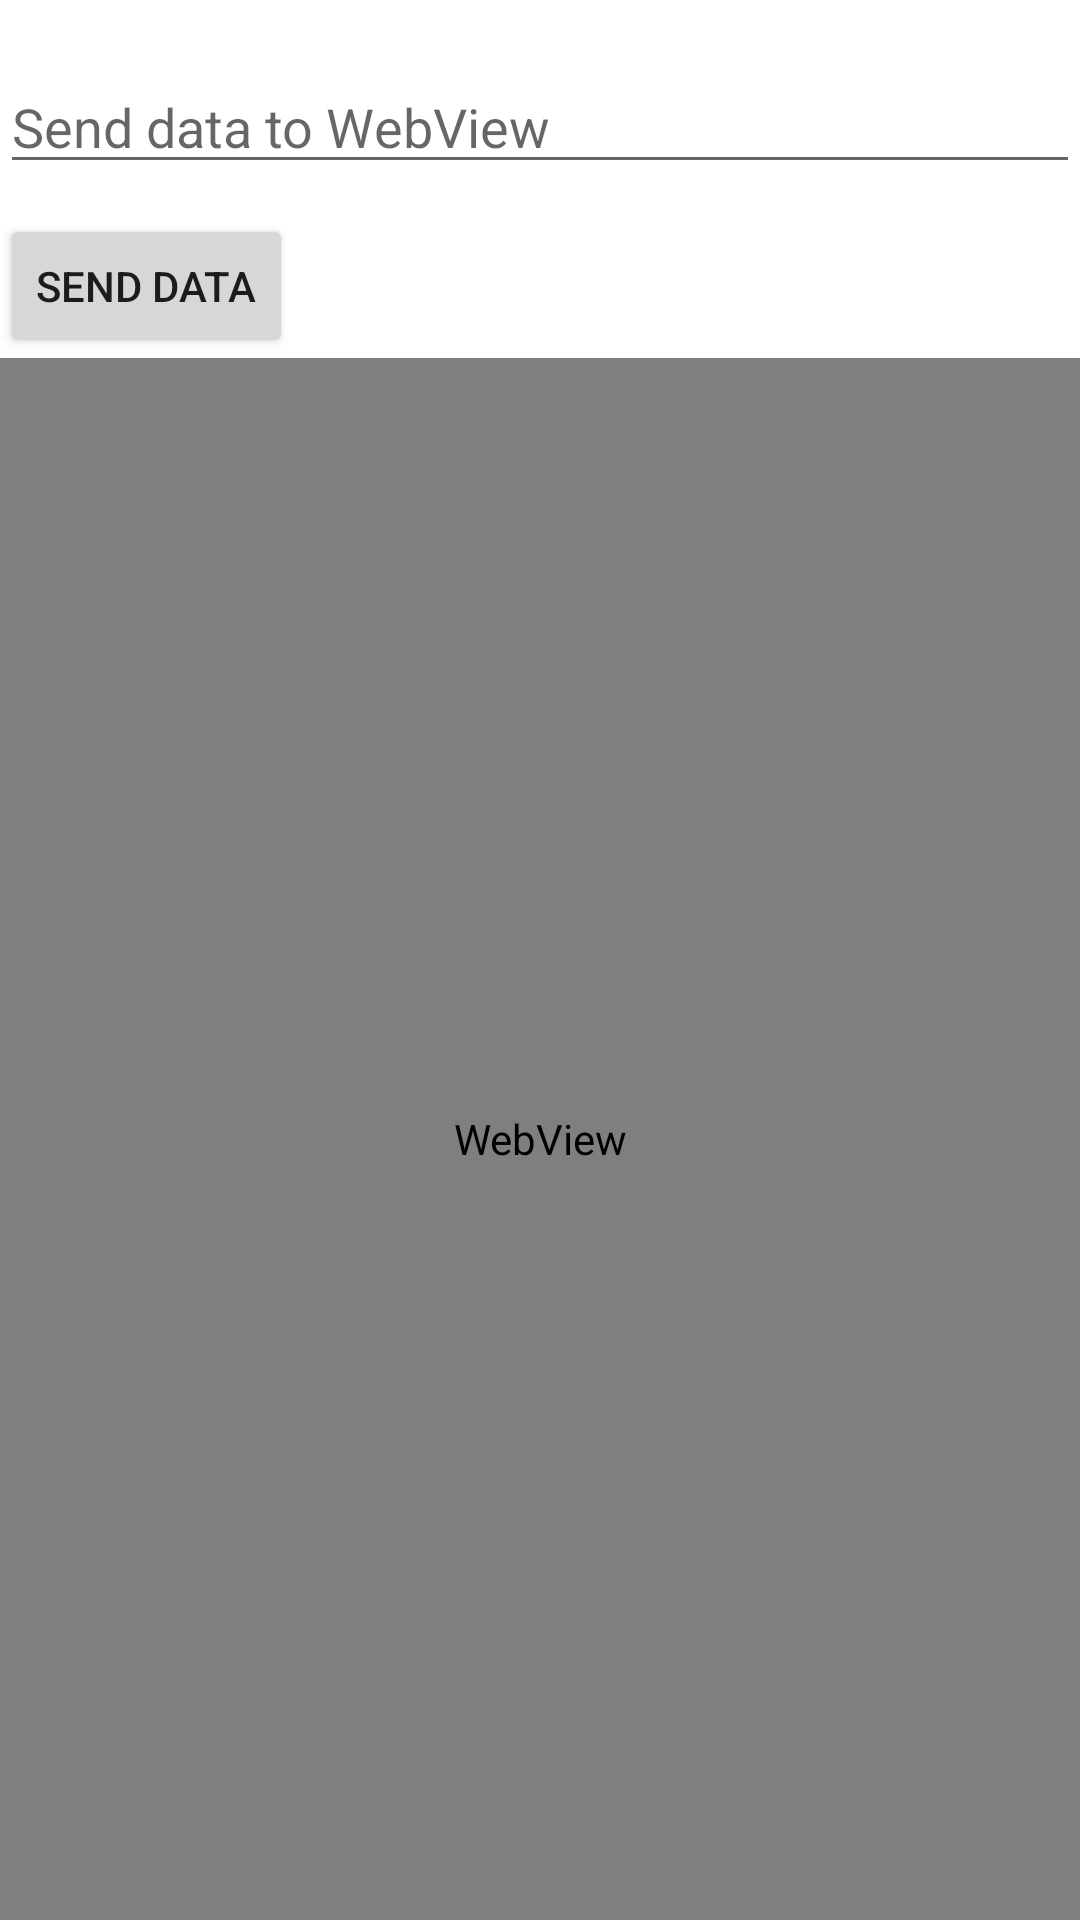

Write the Android layout XML for this screen, with the resource values it uses.
<!-- AndroidManifest.xml: application theme Theme.ReferralCode -->
<!-- res/layout/activity_web_view_update.xml -->
<?xml version="1.0" encoding="utf-8"?>
<LinearLayout xmlns:android="http://schemas.android.com/apk/res/android"
    xmlns:app="http://schemas.android.com/apk/res-auto"
    xmlns:tools="http://schemas.android.com/tools"
    android:layout_width="match_parent"
    android:layout_height="match_parent"
    android:orientation="vertical"
    tools:context=".WebViewUpdate">

    <EditText
        android:layout_marginTop="20dp"
        android:layout_width="match_parent"
        android:layout_height="wrap_content"
        android:id="@+id/editInput"
        android:hint="Send data to WebView"
        />


    <Button
        android:layout_marginTop="10dp"
        android:layout_width="wrap_content"
        android:layout_height="wrap_content"
        android:id="@+id/sendData"
        android:text="Send Data"
        />

    <WebView
        android:layout_width="match_parent"
        android:layout_height="match_parent"
        android:id="@+id/webViewSample"
        />

</LinearLayout>
<!-- resources referenced by this layout -->
<resources>
  <style name="Theme.ReferralCode" parent="Theme.MaterialComponents.DayNight.DarkActionBar">
          
          <item name="colorPrimary">@color/purple_500</item>
          <item name="colorPrimaryVariant">@color/purple_700</item>
          <item name="colorOnPrimary">@color/white</item>
          
          <item name="colorSecondary">@color/teal_200</item>
          <item name="colorSecondaryVariant">@color/teal_700</item>
          <item name="colorOnSecondary">@color/black</item>
          
          <item name="android:statusBarColor" tools:targetApi="l">?attr/colorPrimaryVariant</item>
          
      </style>
  <!-- not gathered from this repository: default colours our renderer supplied (Android Studio template values) -->
  <color name="purple_500">#FF6200EE</color>
  <color name="purple_700">#FF3700B3</color>
  <color name="teal_200">#FF03DAC5</color>
  <color name="teal_700">#FF018786</color>
  <color name="black">#FF000000</color>
  <color name="white">#FFFFFFFF</color>
</resources>
